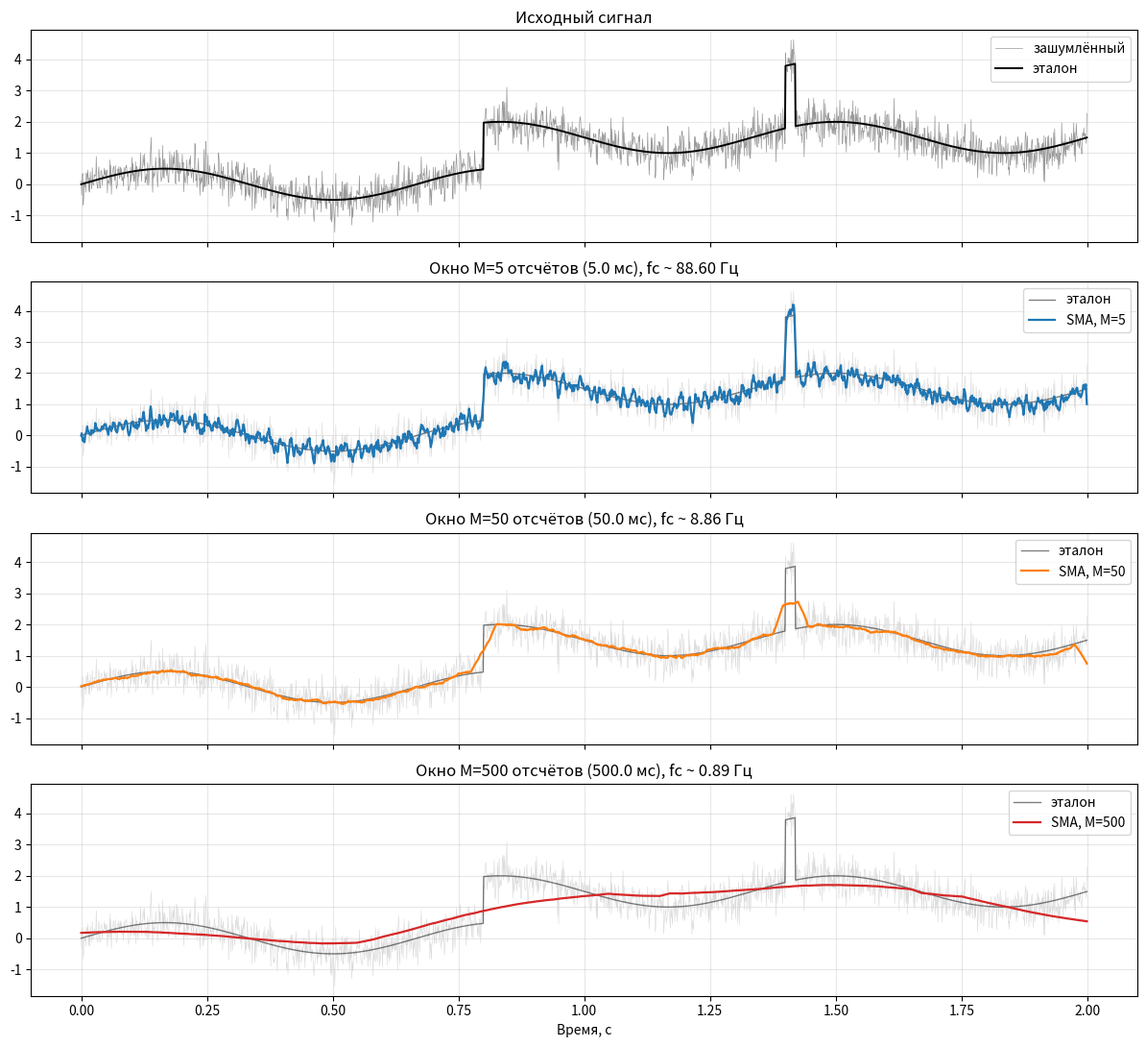
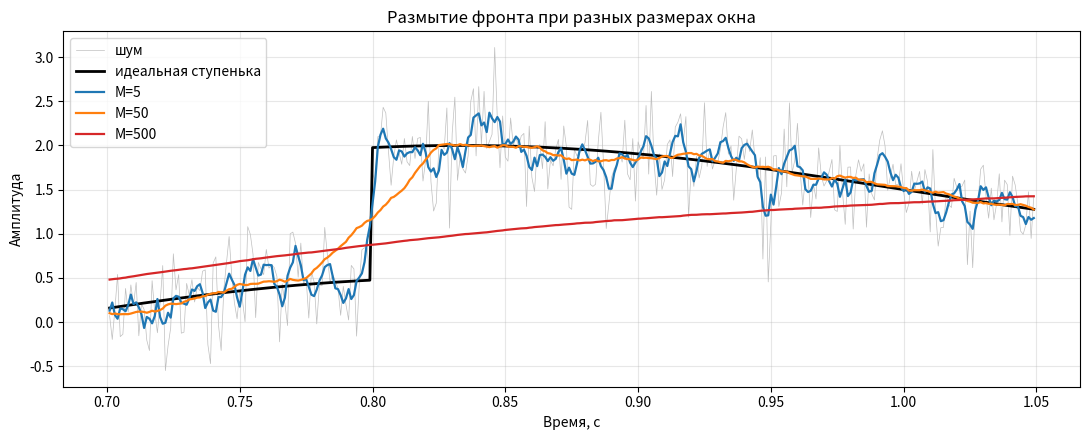
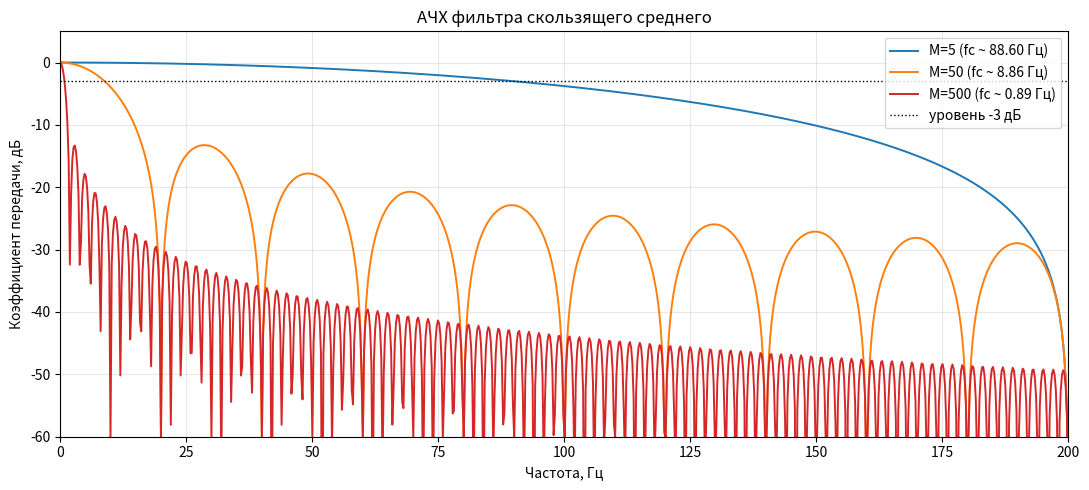
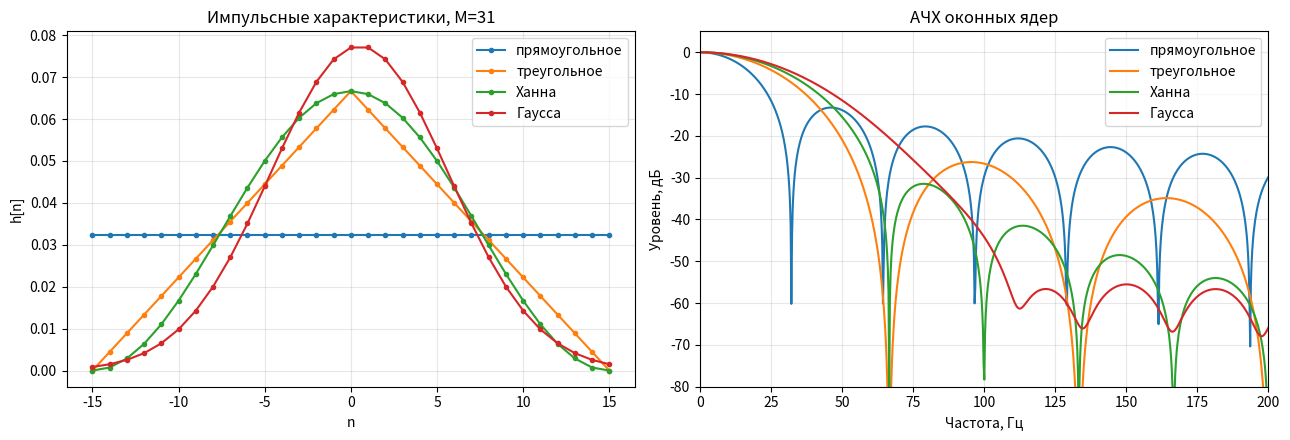
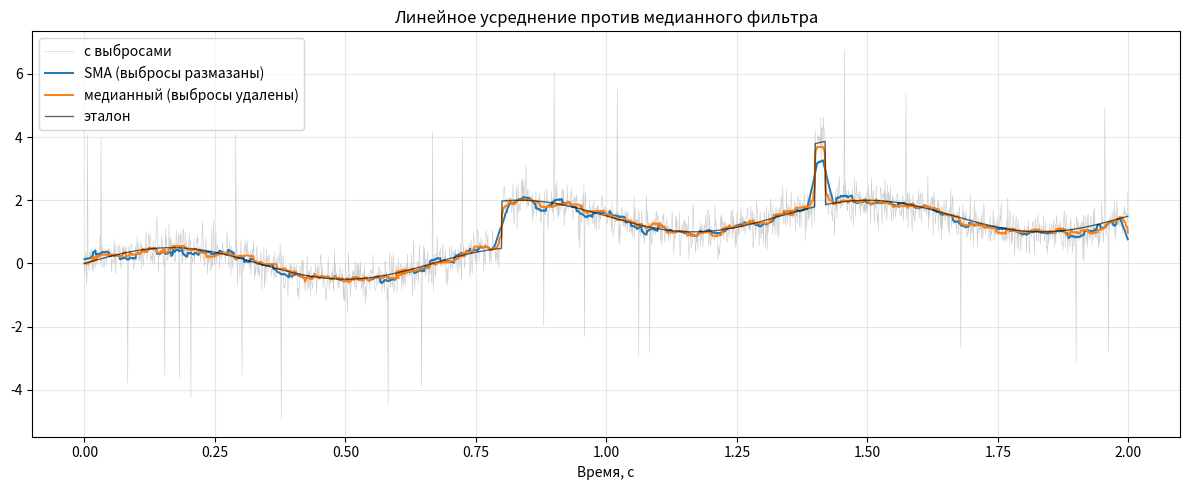

The script that saved these images, in order:
import os
import numpy as np
import matplotlib.pyplot as plt
from scipy.io import wavfile
from scipy.signal import medfilt, get_window, spectrogram

rng = np.random.default_rng(42)
FS = 1000.0 # Гц
N = 2000
t = np.arange(N) / FS # с

clean = 0.5 * np.sin(2 * np.pi * 1.5 * t) # Гц, с
clean += np.where(t >= 0.8, 1.5, 0.0) # с
clean += np.where((t >= 1.4) & (t < 1.42), 2.0, 0.0) # с

SIGMA = 0.35
noise = rng.normal(0.0, SIGMA, N)
x = clean + noise

def ma_loop(sig, M):
    out = np.zeros_like(sig)
    half = M // 2
    for n in range(sig.size):
        lo = max(0, n - half)
        hi = min(sig.size, n + half + 1)
        out[n] = np.mean(sig[lo:hi])
    return out

def ma_convolve(sig, M, mode="same"):
    kernel = np.ones(M) / M
    return np.convolve(sig, kernel, mode=mode)

def ma_cumsum(sig, M):
    pad = M // 2
    s = np.pad(sig, (pad, M - 1 - pad), mode="edge")
    c = np.cumsum(np.insert(s, 0, 0.0))
    return (c[M:] - c[:-M]) / M

M_TEST = 21
y1 = ma_loop(x, M_TEST)
y2 = ma_convolve(x, M_TEST)
y3 = ma_cumsum(x, M_TEST)
sl = slice(M_TEST, N - M_TEST)
print("max|loop - convolve| =", np.max(np.abs(y1[sl] - y2[sl])))
print("max|cumsum - convolve| =", np.max(np.abs(y3[sl] - y2[sl])))

WINDOWS = [5, 50, 500]
results = {M: ma_convolve(x, M) for M in WINDOWS}
colors = ["tab:blue", "tab:orange", "tab:red"]

# Задания 1-3
fig, ax = plt.subplots(len(WINDOWS) + 1, 1, figsize=(12, 11), sharex=True)
ax[0].plot(t, x, lw=0.5, color="0.6", label="зашумлённый")
ax[0].plot(t, clean, lw=1.4, color="k", label="эталон")
ax[0].set_title("Исходный сигнал")
ax[0].legend(loc="upper right")
ax[0].grid(alpha=0.3)

for i, M in enumerate(WINDOWS):
    ax[i + 1].plot(t, x, lw=0.4, color="0.85")
    ax[i + 1].plot(t, clean, lw=1.0, color="k", alpha=0.5, label="эталон")
    ax[i + 1].plot(t, results[M], lw=1.6, color=colors[i], label=f"SMA, M={M}")
    ax[i + 1].set_title(f"Окно M={M} отсчётов ({1000 * M / FS:.1f} мс), fc ~ {0.443 * FS / M:.2f} Гц")
    ax[i + 1].legend(loc="upper right")
    ax[i + 1].grid(alpha=0.3)

ax[-1].set_xlabel("Время, с")
plt.tight_layout()
plt.savefig("fig1_windows.png", dpi=150)
plt.close()

plt.figure(figsize=(11, 4.5))
m = (t > 0.70) & (t < 1.05) # с
plt.plot(t[m], x[m], lw=0.5, color="0.75", label="шум")
plt.plot(t[m], clean[m], "k", lw=2, label="идеальная ступенька")
for M, c in zip(WINDOWS, colors):
    plt.plot(t[m], results[M][m], lw=1.6, color=c, label=f"M={M}")
plt.title("Размытие фронта при разных размерах окна")
plt.xlabel("Время, с")
plt.ylabel("Амплитуда")
plt.legend()
plt.grid(alpha=0.3)
plt.tight_layout()
plt.savefig("fig2_step.png", dpi=150)
plt.close()

# Задание 4
def rise_time(sig, fs, t_arr, t_edge=0.8, span=0.3): # Гц, с
    m = (t_arr > t_edge - span) & (t_arr < t_edge + span)
    seg, ts = sig[m], t_arr[m]
    lo, hi = seg[0], seg[-1]
    a, b = lo + 0.1 * (hi - lo), lo + 0.9 * (hi - lo)
    try:
        i10 = np.where(seg >= a)[0][0]
        i90 = np.where(seg >= b)[0][0]
        return ts[i90] - ts[i10] # с
    except IndexError:
        return np.nan

mask_flat = (t > 0.05) & (t < 0.70) # с
sigma_in = np.std((x - clean)[mask_flat])
print(f"{'M':>5} | {'СКО шума':>9} | {'Дисперсия':>9} | {'Выигрыш':>8} | {'sqrt(M)':>8} | {'t_rise, мс':>10} | {'fc, Гц':>8}")
print("-" * 78)
for M in [5, 20, 50, 100, 500]:
    y = ma_convolve(x, M)
    err = np.std((y - clean)[mask_flat])
    var_err = err ** 2
    tr = rise_time(y, FS, t) * 1000 # мс
    print(f"{M:>5} | {err:9.4f} | {var_err:9.4f} | {sigma_in / err:8.2f} | {np.sqrt(M):8.2f} | {tr:10.2f} | {0.443 * FS / M:8.2f}")

# Задания 5-6
def freq_response(h, fs, npts=4096): # Гц
    H = np.fft.rfft(h, n=npts)
    f = np.fft.rfftfreq(npts, d=1.0 / fs) # Гц
    return f, np.abs(H)

plt.figure(figsize=(11, 5))
for M, c in zip(WINDOWS, colors):
    h = np.ones(M) / M
    f, mag = freq_response(h, FS)
    plt.plot(f, 20 * np.log10(mag + 1e-12), color=c, lw=1.4, label=f"M={M} (fc ~ {0.443 * FS / M:.2f} Гц)")
plt.axhline(-3, color="k", ls=":", lw=1, label="уровень -3 дБ")
plt.title("АЧХ фильтра скользящего среднего")
plt.xlabel("Частота, Гц")
plt.ylabel("Коэффициент передачи, дБ")
plt.xlim(0, 200) # Гц
plt.ylim(-60, 5) # дБ
plt.grid(alpha=0.3)
plt.legend()
plt.tight_layout()
plt.savefig("fig3_afc.png", dpi=150)
plt.close()

M_WIN = 31
kernels = {
    "прямоугольное": np.ones(M_WIN) / M_WIN,
    "треугольное": np.bartlett(M_WIN) / np.bartlett(M_WIN).sum(),
    "Ханна": np.hanning(M_WIN) / np.hanning(M_WIN).sum(),
    "Гаусса": get_window(("gaussian", M_WIN / 6), M_WIN) / get_window(("gaussian", M_WIN / 6), M_WIN).sum(),
}

fig, ax = plt.subplots(1, 2, figsize=(13, 4.5))
for name, h in kernels.items():
    ax[0].plot(np.arange(M_WIN) - M_WIN // 2, h, marker="o", ms=3, label=name)
    f, mag = freq_response(h, FS)
    ax[1].plot(f, 20 * np.log10(mag + 1e-12), label=name)
ax[0].set_title(f"Импульсные характеристики, M={M_WIN}")
ax[0].set_xlabel("n")
ax[0].set_ylabel("h[n]")
ax[0].grid(alpha=0.3)
ax[0].legend()

ax[1].set_title("АЧХ оконных ядер")
ax[1].set_xlabel("Частота, Гц")
ax[1].set_ylabel("Уровень, дБ")
ax[1].set_xlim(0, 200) # Гц
ax[1].set_ylim(-80, 5) # дБ
ax[1].grid(alpha=0.3)
ax[1].legend()
plt.tight_layout()
plt.savefig("fig4_kernels.png", dpi=150)
plt.close()

x_sp = x.copy()
idx = rng.choice(N, 25, replace=False)
x_sp[idx] += rng.choice([-4, 4], 25)

plt.figure(figsize=(12, 5))
plt.plot(t, x_sp, lw=0.4, color="0.8", label="с выбросами")
plt.plot(t, np.convolve(x_sp, kernels["прямоугольное"], "same"), lw=1.4, label="SMA (выбросы размазаны)")
plt.plot(t, medfilt(x_sp, kernel_size=M_WIN), lw=1.4, label="медианный (выбросы удалены)")
plt.plot(t, clean, "k", lw=1.0, alpha=0.6, label="эталон")
plt.title("Линейное усреднение против медианного фильтра")
plt.xlabel("Время, с")
plt.legend()
plt.grid(alpha=0.3)
plt.tight_layout()
plt.savefig("fig5_median.png", dpi=150)
plt.close()

audio_in = "voice_var4.wav"
if os.path.exists(audio_in):
    fs_a, data_a = wavfile.read(audio_in) # Гц
    x_a = data_a.astype(np.float64) / 32768.0 if data_a.dtype == np.int16 else data_a.astype(np.float64)
    if x_a.ndim > 1:
        x_a = x_a.mean(axis=1)
    fig, ax = plt.subplots(len(WINDOWS), 1, figsize=(11, 9), sharex=True)
    for i, M in enumerate(WINDOWS):
        y_a = ma_convolve(x_a, M)
        peak_a = np.max(np.abs(y_a))
        y_a_save = y_a / peak_a * 0.95 if peak_a > 1.0 else y_a
        wavfile.write(f"voice_sma_M{M}.wav", fs_a, (y_a_save * 32767).astype(np.int16))
        f_s, t_s, S_a = spectrogram(y_a, fs=fs_a, window="hann", nperseg=1024, noverlap=768) # Гц, с
        ax[i].pcolormesh(t_s, f_s, 10 * np.log10(S_a + 1e-12), shading="gouraud", cmap="magma")
        ax[i].set_title(f"Спектрограмма голоса после SMA, M={M}")
        ax[i].set_ylabel("Частота, Гц")
        ax[i].set_ylim(0, fs_a / 2) # Гц
    ax[-1].set_xlabel("Время, с")
    plt.tight_layout()
    plt.savefig("fig6_voice_sma.png", dpi=150)
    plt.close()
